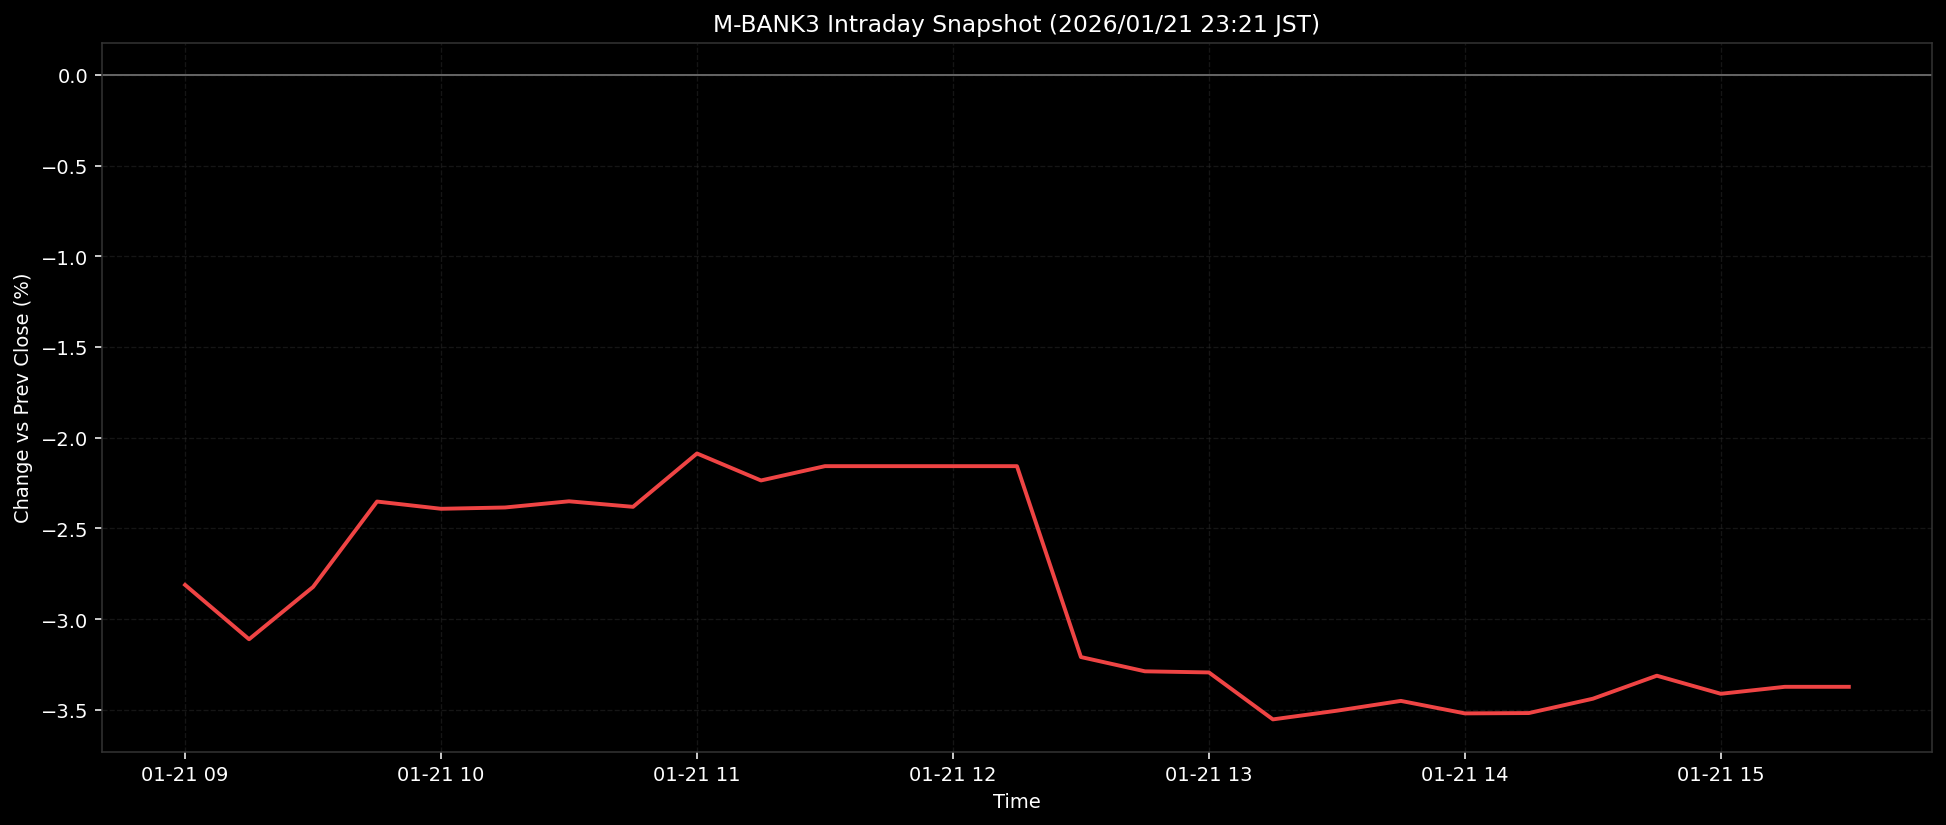

The data file committed next to this chart (first rows):
ts, pct
2026-01-21T09:00:00+0900, -2.812
2026-01-21T09:15:00+0900, -3.111
2026-01-21T09:30:00+0900, -2.823
2026-01-21T09:45:00+0900, -2.352
2026-01-21T10:00:00+0900, -2.392
2026-01-21T10:15:00+0900, -2.385
2026-01-21T10:30:00+0900, -2.351
2026-01-21T10:45:00+0900, -2.381
2026-01-21T11:00:00+0900, -2.087
2026-01-21T11:15:00+0900, -2.236
2026-01-21T11:30:00+0900, -2.157
2026-01-21T11:45:00+0900, -2.157
2026-01-21T12:00:00+0900, -2.157
2026-01-21T12:15:00+0900, -2.157
2026-01-21T12:30:00+0900, -3.21
2026-01-21T12:45:00+0900, -3.288
2026-01-21T13:00:00+0900, -3.295
2026-01-21T13:15:00+0900, -3.553
2026-01-21T13:30:00+0900, -3.506
2026-01-21T13:45:00+0900, -3.451
2026-01-21T14:00:00+0900, -3.52
2026-01-21T14:15:00+0900, -3.518
2026-01-21T14:30:00+0900, -3.439
2026-01-21T14:45:00+0900, -3.312
2026-01-21T15:00:00+0900, -3.412
2026-01-21T15:15:00+0900, -3.374
2026-01-21T15:30:00+0900, -3.374
